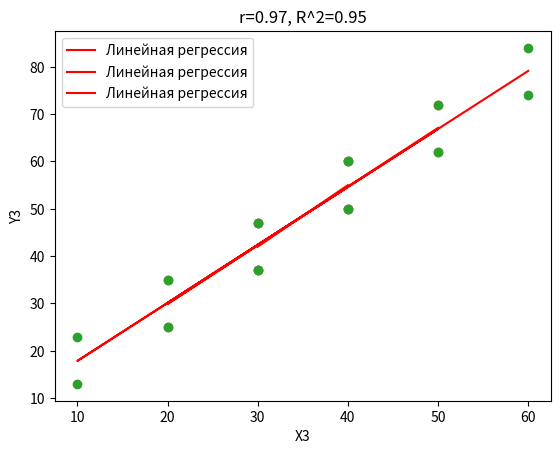

Write the Python code that produced this figure.
# Постройте графики для приведенных наборов данных. Найдите коэффициенты для линии
# регрессии и коэффициенты детерминации. Что вы замечаете? Нанесите на график модель
# линейной регрессии.
# X1= np.array([30,30,40, 40)]
# Y1= np.array([37, 47, 50, 60)]
# x2= np.array([30,30,40, 40, 20, 20, 50, 50])
# y2= np.array([37, 47, 50, 60, 25, 35, 62, 72])
# X3 = np.array([30,30,40, 40, 20, 20, 50, 50, 10, 10, 60, 60])
# Y3 = np.array([37, 47, 50, 60, 25, 35, 62, 72, 13, 23, 74, 84]) 
# import scipy.stats as stats
# import numpy as np
# import matplotlib.pyplot as plt
# plt.scatter(x, y)
# plt.title('r= вписать значение коэффициента')
# plt.xlabel('x')
# plt.ylabel('y')
# plt.show()

import scipy.stats as stats
import numpy as np
import matplotlib.pyplot as plt

X1 = np.array([30, 30, 40, 40])
Y1 = np.array([37, 47, 50, 60])
x2 = np.array([30, 30, 40, 40, 20, 20, 50, 50])
y2 = np.array([37, 47, 50, 60, 25, 35, 62, 72])
X3 = np.array([30, 30, 40, 40, 20, 20, 50, 50, 10, 10, 60, 60])
Y3 = np.array([37, 47, 50, 60, 25, 35, 62, 72, 13, 23, 74, 84])

# Найдем коэффициенты для линии регрессии
slope1, intercept1, r_value1, p_value1, std_err1 = stats.linregress(X1, Y1)
slope2, intercept2, r_value2, p_value2, std_err2 = stats.linregress(x2, y2)
slope3, intercept3, r_value3, p_value3, std_err3 = stats.linregress(X3, Y3)

# Найдем коэффициенты детерминации
r_squared1 = r_value1**2
r_squared2 = r_value2**2
r_squared3 = r_value3**2

# Построим графики
plt.scatter(X1, Y1)
plt.plot(X1, intercept1 + slope1*X1, 'r', label='Линейная регрессия')
plt.title(f'r={r_value1:.2f}, R^2={r_squared1:.2f}')
plt.xlabel('X1')
plt.ylabel('Y1')
plt.legend()
plt.show()

plt.scatter(x2, y2)
plt.plot(x2, intercept2 + slope2*x2, 'r', label='Линейная регрессия')
plt.title(f'r={r_value2:.2f}, R^2={r_squared2:.2f}')
plt.xlabel('x2')
plt.ylabel('y2')
plt.legend()
plt.show()

plt.scatter(X3, Y3)
plt.plot(X3, intercept3 + slope3*X3, 'r', label='Линейная регрессия')
plt.title(f'r={r_value3:.2f}, R^2={r_squared3:.2f}')
plt.xlabel('X3')
plt.ylabel('Y3')
plt.legend()
plt.show()